Image classification data set "dataset" (jdevosMagento/ml on GitHub). Class labels (4): brick 2x4, tile 2x2, 93273 slope curved double with no studs 4x1, brick special masonry 1x2.

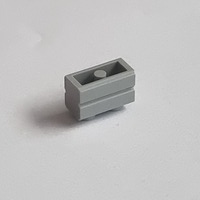
Label: brick special masonry 1x2

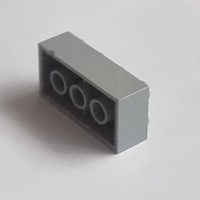
Label: brick 2x4

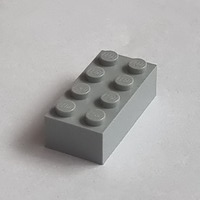
Label: brick 2x4

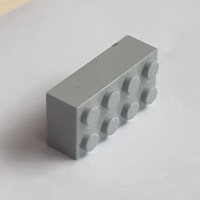
Label: brick 2x4

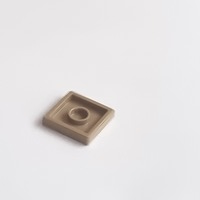
Label: tile 2x2

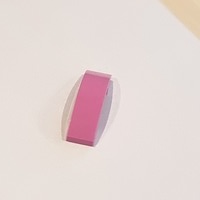
Label: 93273 slope curved double with no studs 4x1
